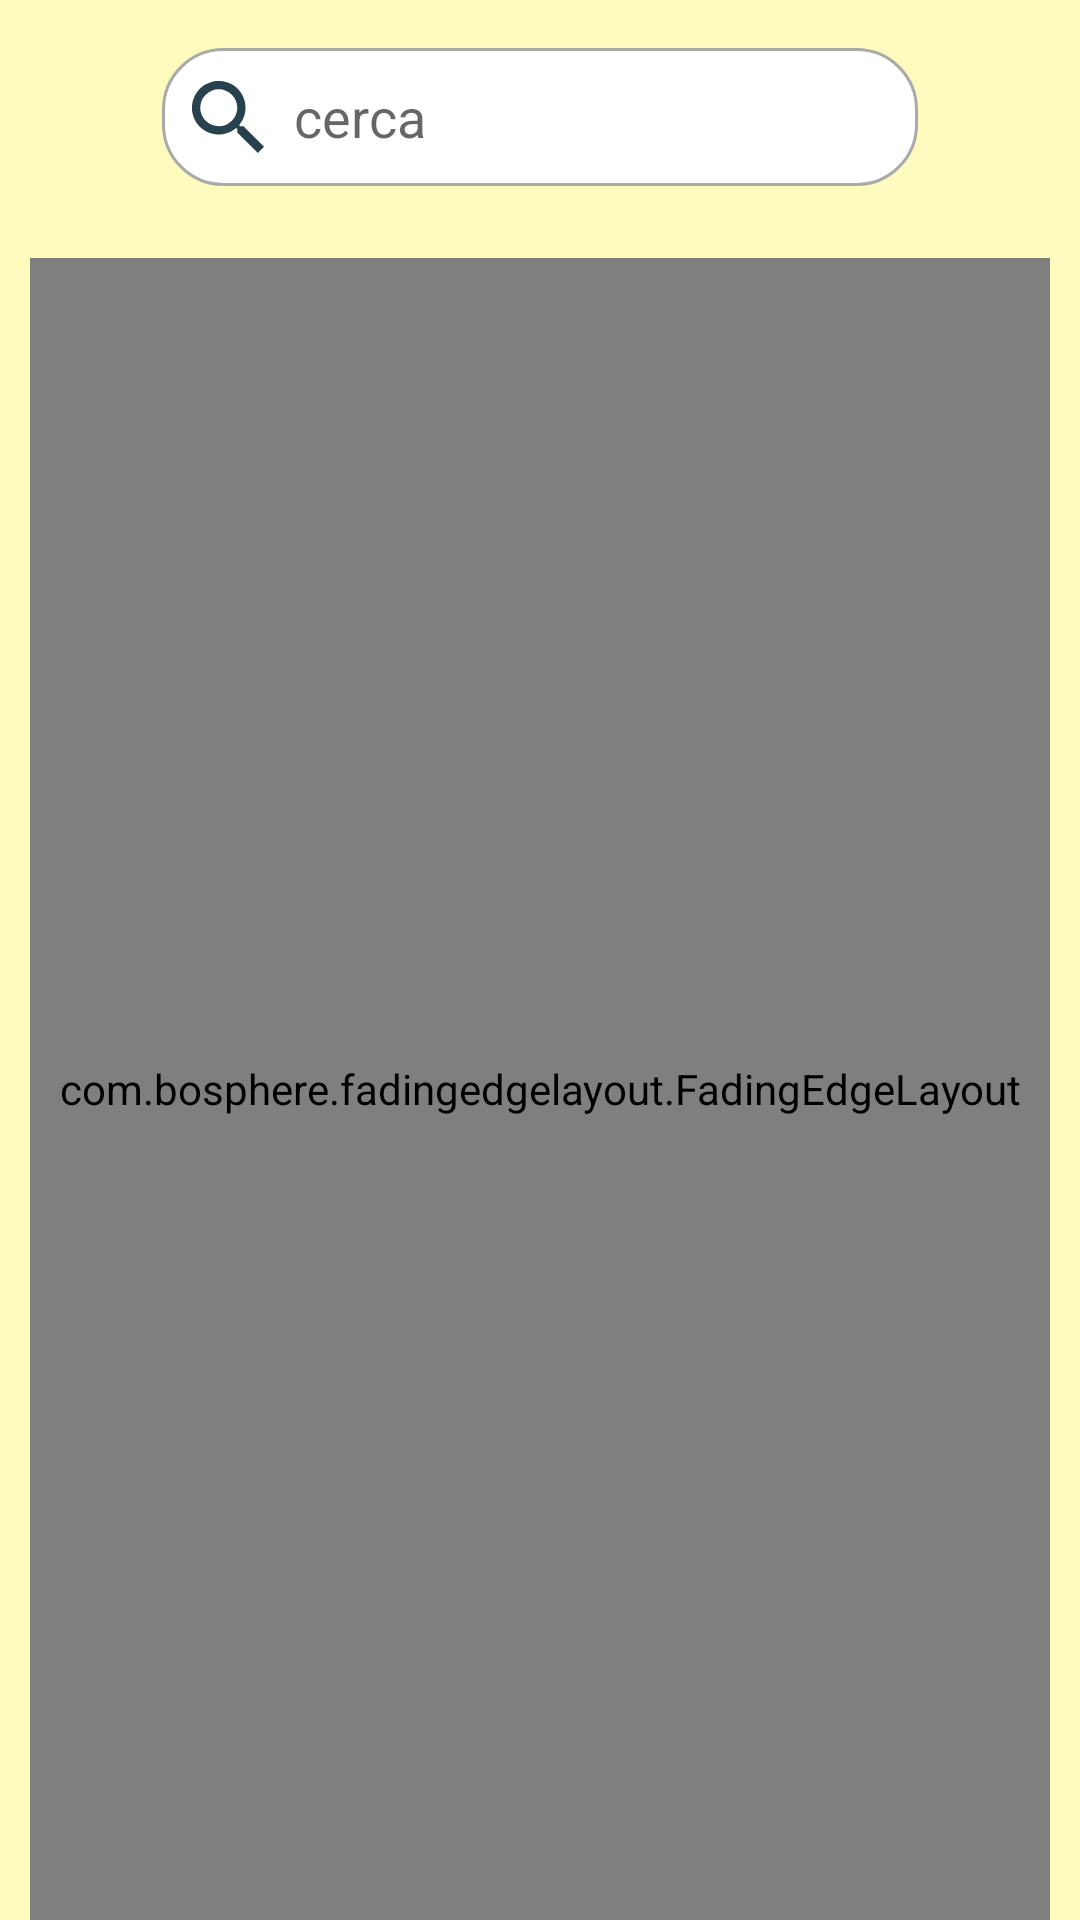

Write the Android layout XML for this screen, with the resource values it uses.
<!-- AndroidManifest.xml: application theme AppTheme -->
<!-- res/layout/home_screen.xml -->
<?xml version="1.0" encoding="utf-8"?>
<androidx.constraintlayout.widget.ConstraintLayout xmlns:android="http://schemas.android.com/apk/res/android"
    xmlns:app="http://schemas.android.com/apk/res-auto"
    xmlns:tools="http://schemas.android.com/tools"
    android:layout_width="match_parent"
    android:layout_height="match_parent"
    android:background="@color/light_yellow_50"
    android:id="@+id/clHomeScreen"
    tools:context="com.example.worldbeers.ui.home.HomeScreen">

    <androidx.constraintlayout.widget.Guideline
        android:id="@+id/guidelineStart"
        android:layout_width="wrap_content"
        android:layout_height="wrap_content"
        android:orientation="vertical"
        app:layout_constraintGuide_percent="0.15" />

    <androidx.constraintlayout.widget.Guideline
        android:id="@+id/guidelineEnd"
        android:layout_width="wrap_content"
        android:layout_height="wrap_content"
        android:orientation="vertical"
        app:layout_constraintGuide_percent="0.85" />

    <ProgressBar
        android:id="@+id/progress_bar_main"
        style="@style/ProgressBarDefault"
        android:elevation="8dp"
        android:visibility="invisible"
        app:layout_constraintBottom_toBottomOf="parent"
        app:layout_constraintEnd_toEndOf="parent"
        app:layout_constraintStart_toStartOf="parent"
        app:layout_constraintTop_toTopOf="parent"
        tools:visibility="visible" />

    <androidx.appcompat.widget.AppCompatEditText
        android:id="@+id/searchAsset"
        android:layout_width="0dp"
        android:layout_height="46dp"
        android:layout_marginTop="16dp"
        android:background="@drawable/edit_text_grey_border"
        android:drawableStart="@drawable/ic_search_icon"
        android:drawablePadding="10dp"
        android:hint="@string/search"
        android:paddingStart="10dp"
        android:paddingEnd="20dp"
        app:layout_constraintEnd_toStartOf="@+id/guidelineEnd"
        app:layout_constraintStart_toStartOf="@+id/guidelineStart"
        app:layout_constraintTop_toTopOf="parent" />

    <androidx.recyclerview.widget.RecyclerView
        android:id="@+id/search_product_results"
        android:layout_width="0dp"
        android:layout_height="300dp"
        android:layout_marginStart="10dp"
        android:layout_marginEnd="10dp"
        android:elevation="10dp"
        android:scrollbars="vertical"
        android:verticalScrollbarPosition="left"
        android:visibility="gone"
        app:layoutManager="androidx.recyclerview.widget.LinearLayoutManager"
        app:layout_behavior="@string/appbar_scrolling_view_behavior"
        app:layout_constraintEnd_toEndOf="@+id/searchAsset"
        app:layout_constraintStart_toStartOf="@+id/searchAsset"
        app:layout_constraintTop_toBottomOf="@+id/searchAsset"
        tools:itemCount="3"
        tools:visibility="visible" />

    <com.bosphere.fadingedgelayout.FadingEdgeLayout
        android:id="@+id/flTransaction"
        android:layout_width="0dp"
        android:layout_height="0dp"
        android:layout_marginStart="10dp"
        android:layout_marginTop="24dp"
        android:layout_marginEnd="10dp"
        app:fel_edge="bottom"
        app:fel_size_bottom="20dp"
        app:layout_constraintBottom_toBottomOf="parent"
        app:layout_constraintEnd_toEndOf="parent"
        app:layout_constraintStart_toStartOf="parent"
        app:layout_constraintTop_toBottomOf="@+id/searchAsset">

        <androidx.constraintlayout.widget.ConstraintLayout
            android:layout_width="match_parent"
            android:layout_height="match_parent">

            <androidx.swiperefreshlayout.widget.SwipeRefreshLayout
                android:id="@+id/pullToRefresh"
                android:layout_width="match_parent"
                android:layout_height="match_parent"
                app:layout_constraintStart_toStartOf="parent"
                app:layout_constraintTop_toTopOf="parent">

                <androidx.recyclerview.widget.RecyclerView
                    android:id="@+id/rvProductResults"
                    android:layout_width="match_parent"
                    android:layout_height="match_parent"
                    android:fadeScrollbars="false"
                    android:scrollbarThumbVertical="@drawable/scrollbar"
                    android:scrollbarTrackVertical="@drawable/scrollbar_track"
                    android:scrollbars="vertical"
                    android:verticalScrollbarPosition="left"
                    app:layoutManager="androidx.recyclerview.widget.LinearLayoutManager"
                    tools:listitem="@layout/item_result" />
            </androidx.swiperefreshlayout.widget.SwipeRefreshLayout>
        </androidx.constraintlayout.widget.ConstraintLayout>
    </com.bosphere.fadingedgelayout.FadingEdgeLayout>
</androidx.constraintlayout.widget.ConstraintLayout>
<!-- res/layout/item_result.xml (included above) -->
<?xml version="1.0" encoding="utf-8"?>
<androidx.cardview.widget.CardView xmlns:android="http://schemas.android.com/apk/res/android"
    xmlns:app="http://schemas.android.com/apk/res-auto"
    xmlns:tools="http://schemas.android.com/tools"
    android:id="@+id/beerCard"
    android:layout_width="match_parent"
    android:layout_height="wrap_content"
    android:elevation="0dp"
    app:cardCornerRadius="10dp"
    android:layout_margin="12dp"
    app:cardBackgroundColor="@color/color_white">

    <androidx.constraintlayout.widget.ConstraintLayout
        android:layout_width="match_parent"
        android:layout_height="match_parent">

        <androidx.appcompat.widget.AppCompatImageView
            android:id="@+id/ivBeer"
            android:layout_width="140dp"
            android:layout_height="140dp"
            android:padding="8dp"
            app:layout_constraintStart_toStartOf="parent"
            app:layout_constraintTop_toTopOf="parent"
            android:scaleType="centerCrop"
            app:srcCompat="@drawable/ic_user_thumb"/>

        <androidx.appcompat.widget.AppCompatTextView
            android:id="@+id/tvNameBeer"
            android:layout_height="wrap_content"
            android:layout_width="0dp"
            android:textColor="@color/color_black"
            android:layout_marginStart="8dp"
            android:textSize="20sp"
            android:padding="8dp"
            app:layout_constraintStart_toEndOf="@+id/ivBeer"
            app:layout_constraintTop_toTopOf="parent"
            app:layout_constraintEnd_toEndOf="parent"
            tools:text="Ceres" />

        <androidx.appcompat.widget.AppCompatTextView
            android:id="@+id/tvAbvBeer"
            android:layout_height="wrap_content"
            android:layout_width="wrap_content"
            android:textColor="@color/color_black"
            android:layout_marginStart="8dp"
            android:textSize="12sp"
            android:padding="8dp"
            android:layout_marginTop="8dp"
            app:layout_constraintStart_toEndOf="@+id/ivBeer"
            app:layout_constraintTop_toBottomOf="@id/tvNameBeer"
            android:text="@string/abv_" />

        <androidx.appcompat.widget.AppCompatTextView
            android:id="@+id/tvIbuBeer"
            android:layout_height="wrap_content"
            android:layout_width="wrap_content"
            android:textColor="@color/color_black"
            android:layout_marginStart="28dp"
            android:layout_marginTop="8dp"
            android:textSize="12sp"
            android:padding="8dp"
            app:layout_constraintStart_toEndOf="@+id/tvAbvBeer"
            app:layout_constraintTop_toBottomOf="@id/tvNameBeer"
            android:text="@string/ibu_" />

        <androidx.appcompat.widget.AppCompatTextView
            android:id="@+id/tvDescriptionBeer"
            android:layout_width="0dp"
            android:layout_height="wrap_content"
            android:layout_marginTop="24dp"
            android:textColor="@color/color_black"
            android:textSize="14sp"
            android:padding="8dp"
            app:layout_constraintEnd_toEndOf="parent"
            app:layout_constraintStart_toStartOf="parent"
            app:layout_constraintTop_toBottomOf="@id/ivBeer"
            tools:text="Lorem ipsum dolor sit amet, consectetur adipisci elit, sed do eiusmod tempor incidunt ut labore et dolore magna aliqua. Ut enim ad minim veniam, quis nostrum exercitationem ullamco laboriosam, nisi ut aliquid ex ea commodi consequatur. Duis aute irure reprehenderit in voluptate velit esse cillum dolore eu fugiat nulla pariatur. Excepteur sint obcaecat cupiditat non proident, sunt in culpa qui officia deserunt mollit anim id est laborum." />
    </androidx.constraintlayout.widget.ConstraintLayout>

</androidx.cardview.widget.CardView>
<!-- resources referenced by this layout -->
<resources>
  <color name="color_black">#0a0a0a</color>
  <color name="color_white">#FFFFFF</color>
  <color name="light_yellow_50">#80fffb80</color>
  <!-- drawable edit_text_grey_border (drawable) -->
  <shape xmlns:android="http://schemas.android.com/apk/res/android"
      android:shape="rectangle">
  
      <solid android:color="@android:color/white" />
      <stroke android:width="1dp" android:color="@android:color/darker_gray"/>
      <corners android:radius="20dp"/>
  </shape>
  <!-- drawable ic_search_icon (drawable) -->
  <vector xmlns:android="http://schemas.android.com/apk/res/android"
      android:width="24dp"
      android:height="24dp"
      android:viewportWidth="24"
      android:viewportHeight="24">
    <path
        android:pathData="M17.153,15.094L16.069,15.094l-0.384,-0.37a8.933,8.933 0,1 0,-0.961 0.961l0.37,0.384v1.084L21.955,24 24,21.955ZM8.92,15.094a6.175,6.175 0,1 1,6.175 -6.175A6.167,6.167 0,0 1,8.919 15.094Z"
        android:fillColor="#27424e"/>
  </vector>
  <!-- drawable ic_user_thumb: webp bitmap (drawable, 280526 bytes) -->
  <!-- drawable scrollbar (drawable) -->
  <shape xmlns:android="http://schemas.android.com/apk/res/android">
      <corners android:radius="1dp" />
      <size android:width="2dp" />
      <solid android:color="@color/blue" />
  </shape>
  <!-- drawable scrollbar_track (drawable) -->
  <shape xmlns:android="http://schemas.android.com/apk/res/android">
      <solid android:color="#33000000" />
      <size android:width="2dp" />
  </shape>
  <string name="abv_">Abv: %s</string>
  <string name="ibu_">Ibu: %s</string>
  <string name="search">cerca</string>
  <style name="ProgressBarDefault">
          <item name="android:layout_width">wrap_content</item>
          <item name="android:layout_height">wrap_content</item>
          <item name="android:indeterminate">true</item>
          <item name="android:indeterminateTint">@color/blue</item>
          <item name="android:indeterminateTintMode">src_atop</item>
          <item name="android:elevation">5dp</item>
          <item name="android:progress">1</item>
      </style>
  <style name="AppTheme" parent="Theme.AppCompat.Light.DarkActionBar">
          
          <item name="colorPrimary">@color/dark_blue</item>
      </style>
  <color name="blue">#0009ff</color>
  <color name="dark_blue">#27424e</color>
</resources>
